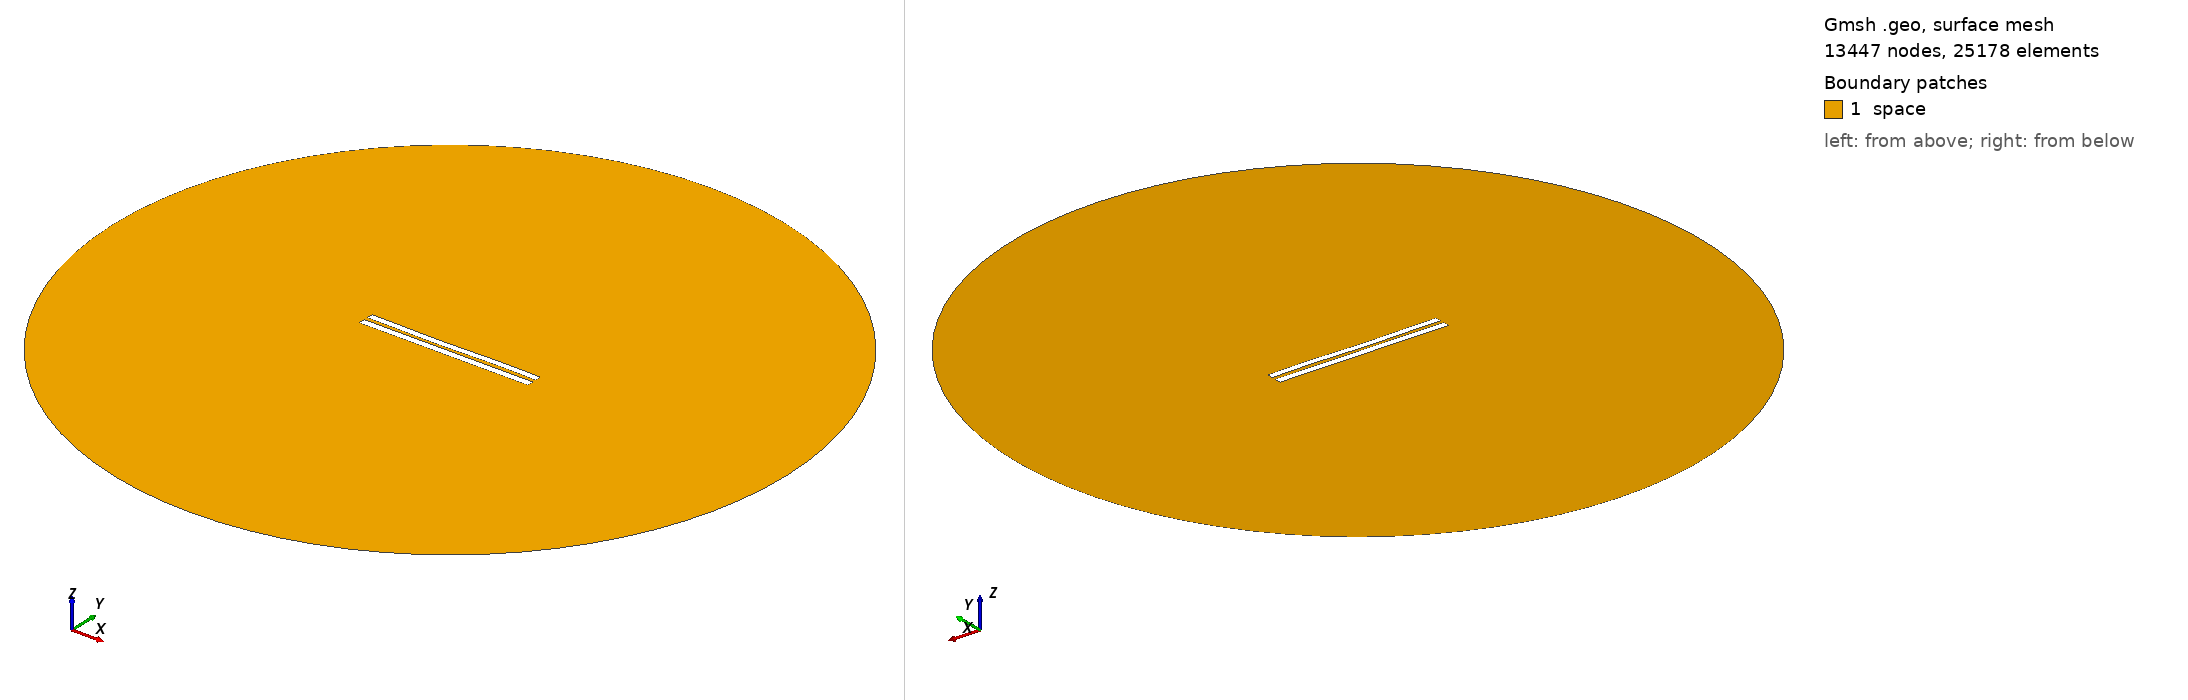

Gmsh geometry script, surface-meshed: 13447 nodes, 25178 surface elements. Boundary patches (legend numbers): 1 space. Left view from above one corner, right view from below the opposite corner. Legend entries are the model's physical surfaces. The drawing asked Gmsh for element sizes between 1% and 20% of the model's largest extent; the script's own settings can give other sizes.

=== 5254.geo (drawn) ===
//---------------------------------------
// Geometry kernel
//---------------------------------------

SetFactory("OpenCASCADE");



//---------------------------------------
// Parameters of the geometry
//---------------------------------------

// Overetch of the upper plate
overetch = 0.125;

// Distance between the plates
distance = 2.25;

// Discretization over the x axis (for the deformation)
nx = 50; 

// Length of the plate
L = 100 - overetch; 

// Number of modes
n = 4; 

// 1st mode coefficient
coeff(1) = 0.0;
beta(1) = 0.596864 * 3.1415926535 / L;

// 2nd mode coefficient
coeff(2) = -0.15;
beta(2) = 1.49418 * 3.1415926535 / L;

// 3rd mode coefficient
coeff(3) = -0.15;
beta(3) = 2.50025 * 3.1415926535 / L;

// 4th mode coefficient
coeff(4) = 0.07499999999999998;
beta(4) = 3.49999 * 3.1415926535 / L;



//---------------------------------------
// Upper plate (deformed rectangle)
//---------------------------------------

// Coordiantes of the upper plate
xmin = -50;
xmax = 50 - overetch;

// Height of the upper plate
yheight = 4 - 2 * overetch;

// Indexes of the points
UpperID[] = {};
LowerID[] = {};
LeftID[] = {};
RightID[] = {};

// Point index
p = 1;

// Horizontal edges
For i In {1:nx}
    x = xmin + (i-1)*(xmax - xmin)/(nx-1);

    y_bottom = distance / 2 + overetch;
    For j In {1:n}
        C = (Cosh(beta(j)*L) + Cos(beta(j)*L)) / (Sinh(beta(j)*L) + Sin(beta(j)*L));
        y_bottom  = y_bottom + coeff(j) * (Cosh(beta(j)*(x+50)) - Cos(beta(j)*(x+50)) - C * (Sinh(beta(j)*(x+50)) - Sin(beta(j)*(x+50))));
    EndFor

    y_top = y_bottom + yheight;

    Point(p) = {x, y_top, 0, 1.0};
    UpperID[i] = p;
    p = p + 1;

    Point(p) = {x, y_bottom, 0, 1.0};
    LowerID[i] = p;
    p = p + 1;
EndFor

// Create point lists
UpperPts[] = {}; LowerPts[] = {};
For i In {1:nx}
  UpperPts[] += {UpperID[i]};
  LowerPts[] += {LowerID[i]};
EndFor

// Build splines
Spline(1) = {UpperPts[]};
Spline(2) = {LowerPts[]};
Line(3) = {LowerPts[nx-1], UpperPts[nx-1]};
Line(4) = {LowerPts[0], UpperPts[0]};

// Build the plane surface
Curve Loop(1) = {2, 3, -1, -4};
Plane Surface(1) = {1};



//---------------------------------------
// Lower plate (rectangle)
//---------------------------------------

// Vertices
Point(1001) = {-50, -1, 0, 1.0};
Point(1002) = { 50, -1, 0, 1.0};
Point(1003) = { 50,  -5, 0, 1.0};
Point(1004) = {-50,  -5, 0, 1.0};

// Edges
Line(5) = {1001, 1002};
Line(6) = {1002, 1003};
Line(7) = {1003, 1004};
Line(8) = {1004, 1001};

// Plane surface
Line Loop(2) = {5, 6, 7, 8};
Plane Surface(2) = {2}; 



//---------------------------------------
// Outer (fictious) boundary
//---------------------------------------

// Points
Point(1005) = {0, 0, 0};       // Center
Point(1006) = {200, 0, 0};     // Start point
Point(1007) = {0, 200, 0};     // 90 degrees
Point(1008) = {-200, 0, 0};    // 180 degrees
Point(1009) = {0, -200, 0};    // 270 degrees

// Circle arcs (each needs start, center, end)
Circle(9) = {1006, 1005, 1007};
Circle(10) = {1007, 1005, 1008};
Circle(11) = {1008, 1005, 1009};
Circle(12) = {1009, 1005, 1006};

// Plane surface for the entire domain
Curve Loop(3) = {9, 10, 11, 12};
Surface(3) = {3};

// Subtract the plates from the whole domain to obtain the actual domain where we want to solve the equations
BooleanDifference{ Surface{3}; Delete; }{ Surface{1}; Surface{2}; Delete; }




//---------------------------------------
// Transfinite Lines/Curves
//---------------------------------------

// Set the number of points on the boundaries
r = 7;

// Plates
Transfinite Curve {1, 2} = 50*r Using Progression 1;
Transfinite Curve {3, 4} = 2*r Using Progression 1;
Transfinite Line {5, 7} = 50*r Using Progression 1;
Transfinite Line {6, 8} = 2*r Using Progression 1;

// Outer boundary
Transfinite Line {9, 10, 11, 12} = 20 Using Progression 1;



//---------------------------------------
// Physical groups
//---------------------------------------                

// Physical curves (boundaries)
Physical Line("force_segment", 10) = {2};
Physical Line("upper_plate", 11) = {1, 3, 4};
Physical Line("lower_plate", 12) = {5, 6, 7, 8};
Physical Line("boundary", 20) = {9, 10, 11, 12};

// Physical Surfaces
Physical Surface("space", 30) = {3};



//---------------------------------------
// 6. Generate the Mesh
//---------------------------------------

// 2D mesh generation
Mesh 2;
